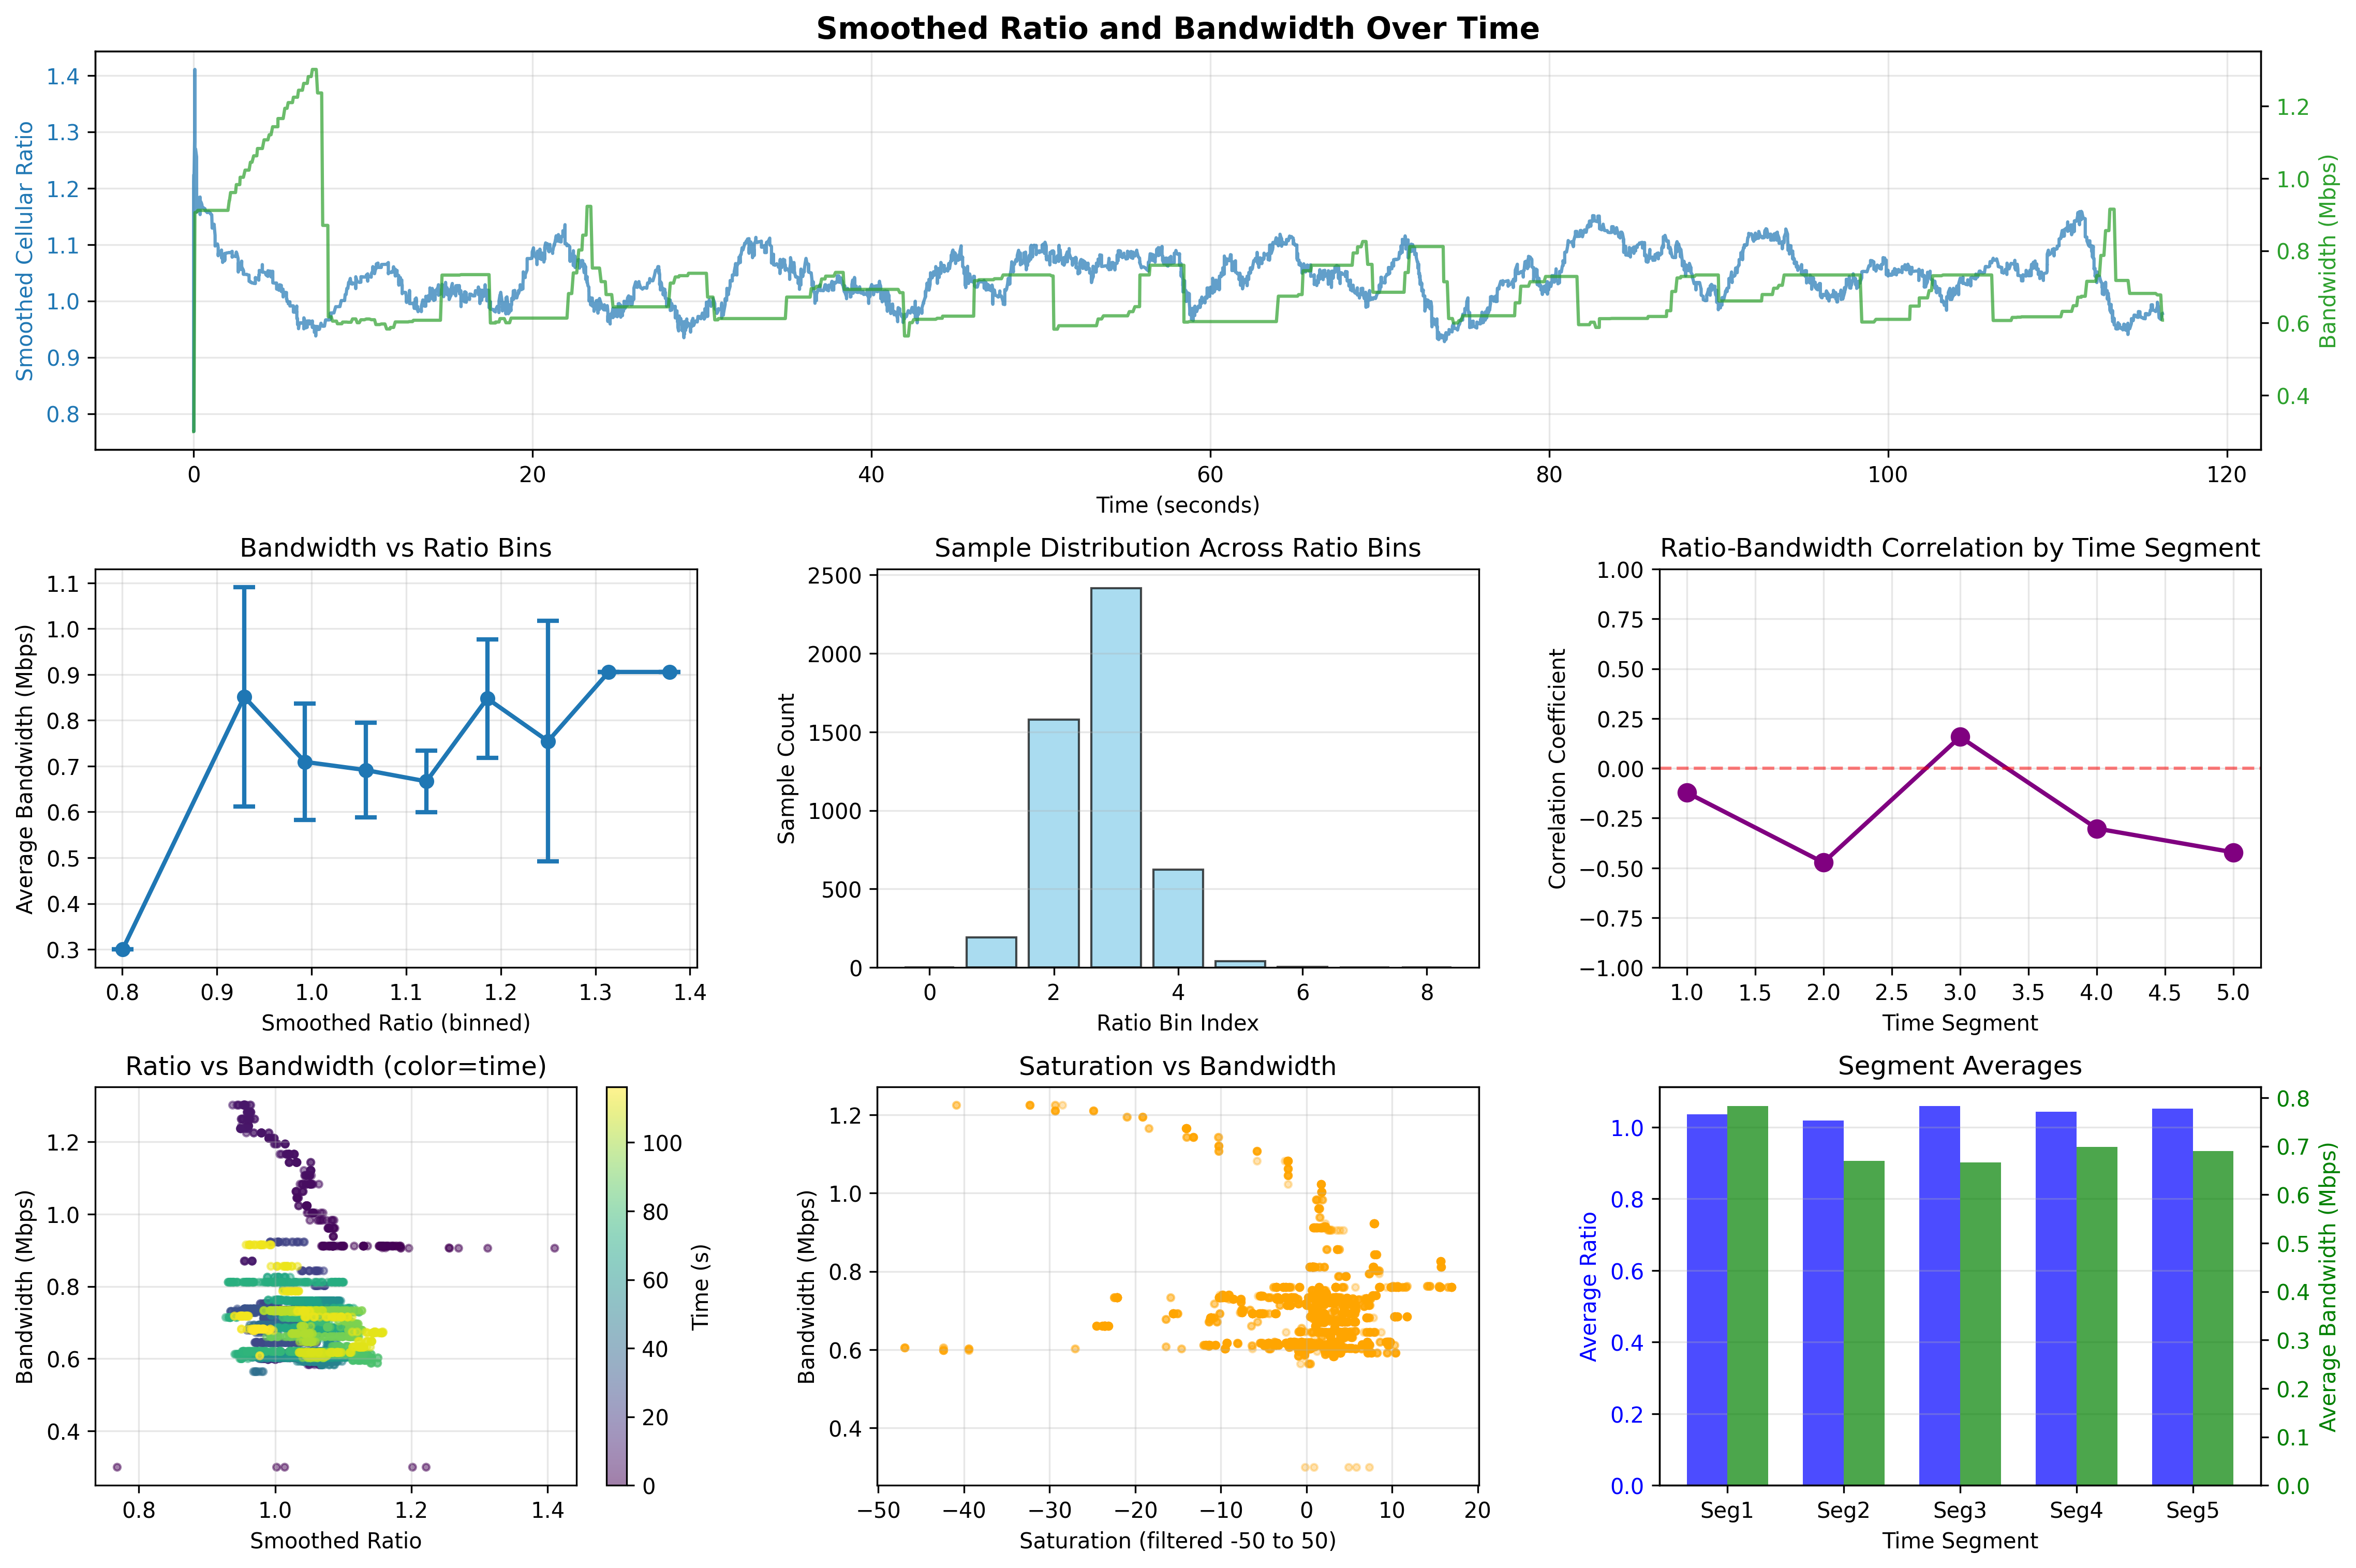

Here is the Python script that generated this plot:
#!/usr/bin/env python3
"""
详细分析平滑后的cellular ratio和带宽的关系
包括分段分析、ratio范围分析等
"""

import re
import matplotlib.pyplot as plt
import numpy as np
from collections import defaultdict

def parse_log_file(log_path):
    """解析日志文件，提取ratio、saturation和带宽信息"""
    ratio_data = []
    bandwidth_data = []

    with open(log_path, 'r') as f:
        for line in f:
            ratio_match = re.search(r'\[CellularRatio\] MonoTime: (\d+) ms, Ratio: ([\d.]+), Saturation: ([-\d.]+)', line)
            if ratio_match:
                timestamp = int(ratio_match.group(1))
                ratio = float(ratio_match.group(2))
                saturation = float(ratio_match.group(3))
                ratio_data.append((timestamp, ratio, saturation))

            constraint_match = re.search(r'\[BWE-ConstraintApply\] MonoTime: (\d+) ms.*Final: (\d+) bps', line)
            if constraint_match:
                timestamp = int(constraint_match.group(1))
                bandwidth = int(constraint_match.group(2))
                bandwidth_data.append((timestamp, bandwidth, 'Final'))

    return ratio_data, bandwidth_data

def smooth_ratio_data(ratio_data, window_size=100):
    """对ratio数据进行平滑处理"""
    if len(ratio_data) < window_size:
        return ratio_data

    smoothed = []
    for i in range(len(ratio_data)):
        start_idx = max(0, i - window_size + 1)
        end_idx = i + 1
        window = ratio_data[start_idx:end_idx]
        avg_ratio = np.mean([r[1] for r in window])
        avg_saturation = np.mean([r[2] for r in window])
        timestamp = ratio_data[i][0]
        smoothed.append((timestamp, avg_ratio, avg_saturation))

    return smoothed

def align_data(ratio_data, bandwidth_data):
    """将ratio数据和带宽数据按时间对齐"""
    bw_dict = {}
    for ts, bw, bw_type in bandwidth_data:
        if bw_type == 'Final':
            bw_dict[ts] = bw

    aligned_data = []
    bw_timestamps = sorted(bw_dict.keys())

    for ratio_ts, ratio, saturation in ratio_data:
        closest_bw_ts = min(bw_timestamps, key=lambda x: abs(x - ratio_ts), default=None)
        if closest_bw_ts is not None and abs(closest_bw_ts - ratio_ts) < 1000:
            bandwidth = bw_dict[closest_bw_ts]
            aligned_data.append({
                'timestamp': ratio_ts,
                'ratio': ratio,
                'saturation': saturation,
                'bandwidth_bps': bandwidth,
                'bandwidth_mbps': bandwidth / 1_000_000
            })

    return aligned_data

def analyze_by_ratio_bins(aligned_data, num_bins=10):
    """按ratio范围分析带宽表现"""
    ratios = [d['ratio'] for d in aligned_data]
    min_ratio = min(ratios)
    max_ratio = max(ratios)

    # 创建等间距的bins
    bins = np.linspace(min_ratio, max_ratio, num_bins + 1)
    bin_stats = []

    for i in range(num_bins):
        bin_min = bins[i]
        bin_max = bins[i + 1]

        # 找到这个bin范围内的数据
        bin_data = [d for d in aligned_data if bin_min <= d['ratio'] < bin_max or (i == num_bins - 1 and d['ratio'] == bin_max)]

        if bin_data:
            bandwidths = [d['bandwidth_mbps'] for d in bin_data]
            bin_stats.append({
                'ratio_min': bin_min,
                'ratio_max': bin_max,
                'ratio_center': (bin_min + bin_max) / 2,
                'count': len(bin_data),
                'bandwidth_mean': np.mean(bandwidths),
                'bandwidth_std': np.std(bandwidths),
                'bandwidth_min': np.min(bandwidths),
                'bandwidth_max': np.max(bandwidths)
            })

    return bin_stats

def analyze_time_segments(aligned_data, num_segments=5):
    """按时间段分析ratio和带宽的关系"""
    if len(aligned_data) < num_segments:
        return []

    segment_size = len(aligned_data) // num_segments
    segment_stats = []

    for i in range(num_segments):
        start_idx = i * segment_size
        end_idx = (i + 1) * segment_size if i < num_segments - 1 else len(aligned_data)

        segment_data = aligned_data[start_idx:end_idx]
        ratios = [d['ratio'] for d in segment_data]
        bandwidths = [d['bandwidth_mbps'] for d in segment_data]

        correlation = np.corrcoef(ratios, bandwidths)[0, 1] if len(segment_data) > 1 else 0

        start_time = (segment_data[0]['timestamp'] - aligned_data[0]['timestamp']) / 1000
        end_time = (segment_data[-1]['timestamp'] - aligned_data[0]['timestamp']) / 1000

        segment_stats.append({
            'segment': i + 1,
            'start_time': start_time,
            'end_time': end_time,
            'count': len(segment_data),
            'ratio_mean': np.mean(ratios),
            'ratio_std': np.std(ratios),
            'bandwidth_mean': np.mean(bandwidths),
            'bandwidth_std': np.std(bandwidths),
            'correlation': correlation
        })

    return segment_stats

def plot_detailed_analysis(aligned_data, bin_stats, segment_stats, output_path):
    """绘制详细分析图表"""
    fig = plt.figure(figsize=(18, 12))
    gs = fig.add_gridspec(3, 3, hspace=0.3, wspace=0.3)

    # 提取数据
    timestamps = [(d['timestamp'] - aligned_data[0]['timestamp']) / 1000 for d in aligned_data]
    ratios = [d['ratio'] for d in aligned_data]
    bandwidths = [d['bandwidth_mbps'] for d in aligned_data]
    saturations = [d['saturation'] for d in aligned_data]

    # 1. 时间序列 - Ratio和Bandwidth双Y轴
    ax1 = fig.add_subplot(gs[0, :])
    color = 'tab:blue'
    ax1.set_xlabel('Time (seconds)')
    ax1.set_ylabel('Smoothed Cellular Ratio', color=color)
    ax1.plot(timestamps, ratios, color=color, linewidth=1.5, alpha=0.7)
    ax1.tick_params(axis='y', labelcolor=color)
    ax1.grid(True, alpha=0.3)

    ax2 = ax1.twinx()
    color = 'tab:green'
    ax2.set_ylabel('Bandwidth (Mbps)', color=color)
    ax2.plot(timestamps, bandwidths, color=color, linewidth=1.5, alpha=0.7)
    ax2.tick_params(axis='y', labelcolor=color)

    ax1.set_title('Smoothed Ratio and Bandwidth Over Time', fontsize=14, fontweight='bold')

    # 2. Ratio bins vs 平均带宽（带误差条）
    ax3 = fig.add_subplot(gs[1, 0])
    bin_centers = [b['ratio_center'] for b in bin_stats]
    bin_means = [b['bandwidth_mean'] for b in bin_stats]
    bin_stds = [b['bandwidth_std'] for b in bin_stats]

    ax3.errorbar(bin_centers, bin_means, yerr=bin_stds, fmt='o-', capsize=5, capthick=2, linewidth=2)
    ax3.set_xlabel('Smoothed Ratio (binned)')
    ax3.set_ylabel('Average Bandwidth (Mbps)')
    ax3.set_title('Bandwidth vs Ratio Bins')
    ax3.grid(True, alpha=0.3)

    # 3. Ratio bins样本数量
    ax4 = fig.add_subplot(gs[1, 1])
    bin_counts = [b['count'] for b in bin_stats]
    ax4.bar(range(len(bin_stats)), bin_counts, alpha=0.7, color='skyblue', edgecolor='black')
    ax4.set_xlabel('Ratio Bin Index')
    ax4.set_ylabel('Sample Count')
    ax4.set_title('Sample Distribution Across Ratio Bins')
    ax4.grid(True, alpha=0.3, axis='y')

    # 4. 时间段相关性变化
    ax5 = fig.add_subplot(gs[1, 2])
    segment_ids = [s['segment'] for s in segment_stats]
    correlations = [s['correlation'] for s in segment_stats]
    ax5.plot(segment_ids, correlations, 'o-', linewidth=2, markersize=8, color='purple')
    ax5.axhline(y=0, color='r', linestyle='--', alpha=0.5)
    ax5.set_xlabel('Time Segment')
    ax5.set_ylabel('Correlation Coefficient')
    ax5.set_title('Ratio-Bandwidth Correlation by Time Segment')
    ax5.grid(True, alpha=0.3)
    ax5.set_ylim(-1, 1)

    # 5. 散点图（彩色编码时间）
    ax6 = fig.add_subplot(gs[2, 0])
    scatter = ax6.scatter(ratios, bandwidths, c=timestamps, cmap='viridis', alpha=0.5, s=10)
    ax6.set_xlabel('Smoothed Ratio')
    ax6.set_ylabel('Bandwidth (Mbps)')
    ax6.set_title('Ratio vs Bandwidth (color=time)')
    ax6.grid(True, alpha=0.3)
    plt.colorbar(scatter, ax=ax6, label='Time (s)')

    # 6. Saturation vs Bandwidth
    ax7 = fig.add_subplot(gs[2, 1])
    # 限制saturation范围以获得更好的可视化
    sat_filtered = [(s, b) for s, b in zip(saturations, bandwidths) if -50 < s < 50]
    if sat_filtered:
        sats, bws = zip(*sat_filtered)
        ax7.scatter(sats, bws, alpha=0.3, s=10, c='orange')
        ax7.set_xlabel('Saturation (filtered -50 to 50)')
        ax7.set_ylabel('Bandwidth (Mbps)')
        ax7.set_title('Saturation vs Bandwidth')
        ax7.grid(True, alpha=0.3)

    # 7. 时间段平均ratio和bandwidth
    ax8 = fig.add_subplot(gs[2, 2])
    seg_ratios = [s['ratio_mean'] for s in segment_stats]
    seg_bandwidths = [s['bandwidth_mean'] for s in segment_stats]
    seg_labels = [f"Seg{s['segment']}" for s in segment_stats]

    x = np.arange(len(segment_stats))
    width = 0.35

    ax8_twin = ax8.twinx()
    bars1 = ax8.bar(x - width/2, seg_ratios, width, label='Avg Ratio', alpha=0.7, color='blue')
    bars2 = ax8_twin.bar(x + width/2, seg_bandwidths, width, label='Avg Bandwidth', alpha=0.7, color='green')

    ax8.set_xlabel('Time Segment')
    ax8.set_ylabel('Average Ratio', color='blue')
    ax8_twin.set_ylabel('Average Bandwidth (Mbps)', color='green')
    ax8.set_title('Segment Averages')
    ax8.set_xticks(x)
    ax8.set_xticklabels(seg_labels)
    ax8.tick_params(axis='y', labelcolor='blue')
    ax8_twin.tick_params(axis='y', labelcolor='green')
    ax8.grid(True, alpha=0.3, axis='y')

    plt.savefig(output_path, dpi=300, bbox_inches='tight')
    print(f"详细分析图表已保存到: {output_path}")
    plt.close()

def print_detailed_stats(bin_stats, segment_stats):
    """打印详细统计信息"""
    print("\n=== Ratio Bin 分析 ===")
    print(f"{'Ratio Range':<20} {'Count':<10} {'Avg BW (Mbps)':<15} {'Std BW':<15}")
    print("-" * 60)
    for b in bin_stats:
        ratio_range = f"{b['ratio_min']:.3f}-{b['ratio_max']:.3f}"
        print(f"{ratio_range:<20} {b['count']:<10} {b['bandwidth_mean']:<15.4f} {b['bandwidth_std']:<15.4f}")

    print("\n=== 时间段分析 ===")
    print(f"{'Segment':<10} {'Time Range (s)':<20} {'Avg Ratio':<15} {'Avg BW (Mbps)':<15} {'Correlation':<15}")
    print("-" * 75)
    for s in segment_stats:
        time_range = f"{s['start_time']:.1f}-{s['end_time']:.1f}"
        print(f"{s['segment']:<10} {time_range:<20} {s['ratio_mean']:<15.4f} {s['bandwidth_mean']:<15.4f} {s['correlation']:<15.4f}")

def main():
    log_path = '/home/wuq/webrtc-local/webrtc_config_results/sender_local.log'
    output_path = '/home/wuq/webrtc-local/detailed_ratio_bandwidth_analysis.png'

    print("正在解析日志文件...")
    ratio_data, bandwidth_data = parse_log_file(log_path)

    print(f"找到 {len(ratio_data)} 个ratio数据点")
    print(f"找到 {len(bandwidth_data)} 个带宽数据点")

    if len(ratio_data) == 0 or len(bandwidth_data) == 0:
        print("错误: 没有找到足够的数据")
        return

    # 平滑ratio数据
    print("\n正在平滑ratio数据（100点滑动平均）...")
    smoothed_ratio_data = smooth_ratio_data(ratio_data, window_size=100)

    # 对齐数据
    print("正在对齐ratio和带宽数据...")
    aligned_data = align_data(smoothed_ratio_data, bandwidth_data)

    print(f"对齐后有 {len(aligned_data)} 个数据点")

    if len(aligned_data) < 10:
        print("错误: 对齐后的数据点太少")
        return

    # 按ratio范围分析
    print("\n正在进行ratio bin分析...")
    bin_stats = analyze_by_ratio_bins(aligned_data, num_bins=10)

    # 按时间段分析
    print("正在进行时间段分析...")
    segment_stats = analyze_time_segments(aligned_data, num_segments=5)

    # 打印统计信息
    print_detailed_stats(bin_stats, segment_stats)

    # 绘制详细分析图表
    print("\n正在生成详细分析图表...")
    plot_detailed_analysis(aligned_data, bin_stats, segment_stats, output_path)

    # 计算整体相关性
    ratios = [d['ratio'] for d in aligned_data]
    bandwidths = [d['bandwidth_mbps'] for d in aligned_data]
    overall_corr = np.corrcoef(ratios, bandwidths)[0, 1]

    print(f"\n=== 总体分析 ===")
    print(f"整体相关系数: {overall_corr:.4f}")
    print(f"Ratio范围: {min(ratios):.4f} - {max(ratios):.4f}")
    print(f"Bandwidth范围: {min(bandwidths):.4f} - {max(bandwidths):.4f} Mbps")

    print("\n分析完成!")

if __name__ == '__main__':
    main()
